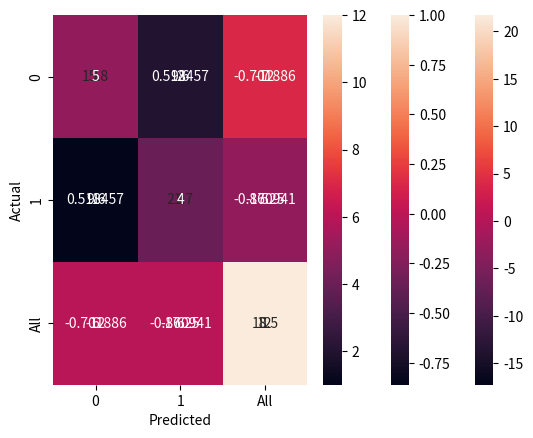

Recreate this plot in Python.
import matplotlib.pyplot as plt
import pandas as pd
import numpy as np
import seaborn as sns


# Get a visual representation of the Covariance Matrix
A = [45, 37, 42, 35, 39]
B = [38, 31, 26, 28, 33]
C = [10, 15, 17, 21, 12]

data = np.array([A, B, C])

        # cov_matrix = pd.DataFrame.cov(df)
cov_matrix = np.cov(data, bias=False)
print(cov_matrix)
sns.heatmap(cov_matrix, annot=True, fmt='g')
plt.show()


# Correlation Coefficient
corrcoeff_matrix = np.corrcoef(data, bias=False)
print(corrcoeff_matrix)
sns.heatmap(corrcoeff_matrix, annot=True, fmt='g')
plt.show()


# Confussion Matrix
data = {'y_actual':    [1, 0, 0, 1, 0, 1, 0, 0, 1, 0, 1, 0],
        'y_predicted': [1, 1, 0, 1, 0, 1, 1, 0, 1, 0, 0, 0]
        }

df = pd.DataFrame(data)

''' # Working with non numeric data
df['y_actual'] = df['y_actual'].map({'Yes': 1, 'No': 0})
df['y_predicted'] = df['y_predicted'].map({'Yes': 1, 'No': 0})
'''

confusion_matrix = pd.crosstab(df['y_actual'], df['y_predicted'], rownames=['Actual'], colnames=['Predicted'], margins=True)
print(confusion_matrix)

sns.heatmap(confusion_matrix, annot=True)
plt.show()
